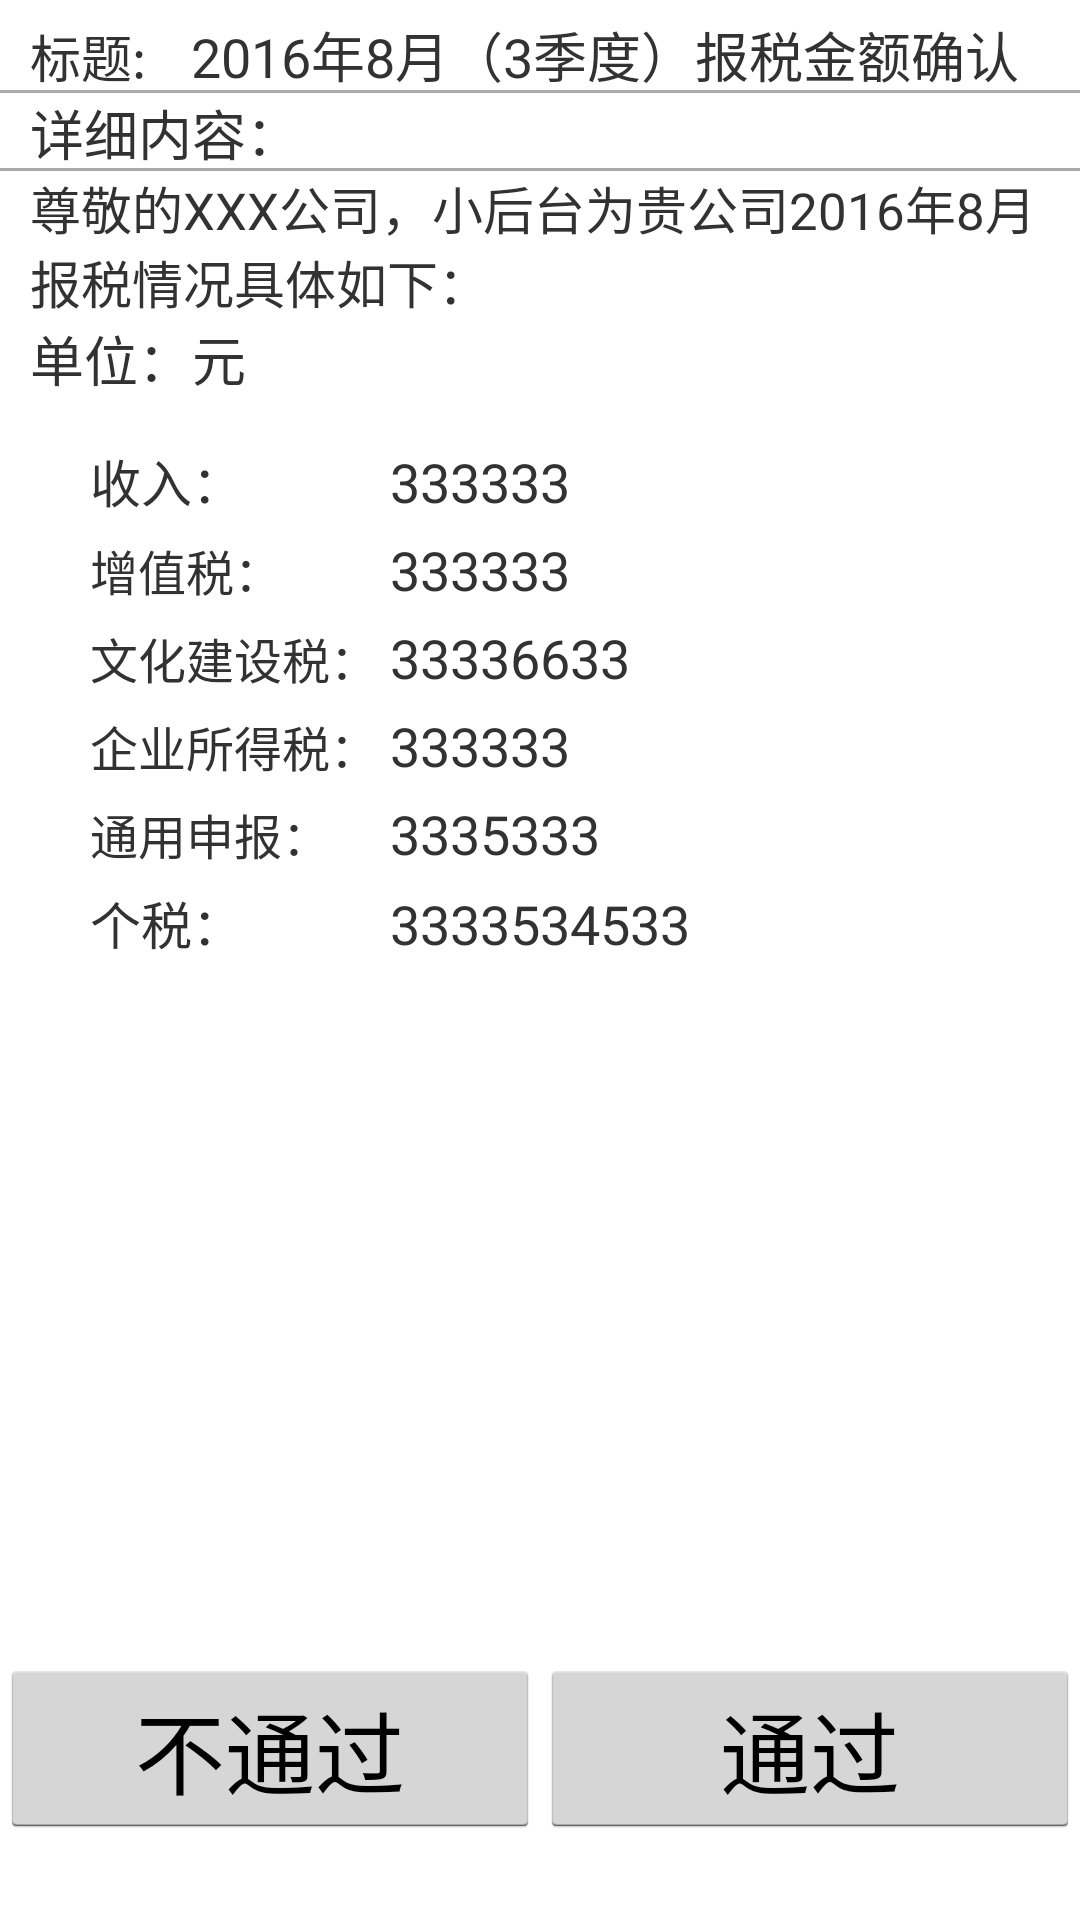

Produce the Android XML layout that renders to this screen, including the resource entries it uses.
<!-- AndroidManifest.xml: application theme AppTheme -->
<!-- res/layout/list_mess_activity.xml -->
<?xml version="1.0" encoding="utf-8"?>
<LinearLayout xmlns:android="http://schemas.android.com/apk/res/android"
    android:orientation="vertical"
    android:layout_width="match_parent"
    android:layout_height="match_parent">

    <LinearLayout
        android:layout_width="match_parent"
        android:layout_height="25dp"
        android:layout_marginTop="5dp"
        android:layout_marginLeft="10dp"
        android:orientation="horizontal">
        <TextView
            android:layout_width="wrap_content"
            android:layout_height="25dp"
            android:textSize="17sp"
            android:text="标题:"/>
        <TextView
            android:id="@+id/mess_list_title"
            android:layout_width="wrap_content"
            android:layout_height="25dp"
            android:textSize="18sp"
            android:gravity="center_vertical"
            android:layout_marginLeft="15dp"
            android:text="2016年8月（3季度）报税金额确认"/>
    </LinearLayout>
    <View
        android:layout_width="match_parent"
        android:layout_height="1dp"
        android:background="@android:color/darker_gray"/>
    <TextView
        android:layout_width="match_parent"
        android:textSize="18sp"
        android:text="详细内容："
        android:layout_marginLeft="10dp"
        android:gravity="center_vertical"
        android:layout_height="25dp" />
    <View
        android:layout_width="match_parent"
        android:layout_height="1dp"
        android:background="@android:color/darker_gray"/>

    <LinearLayout
        android:layout_width="match_parent"
        android:layout_height="0dp"
        android:orientation="vertical"
        android:layout_marginLeft="10dp"
        android:layout_weight="5">
        <TextView
            android:id="@+id/mess_list_content"
            android:layout_width="match_parent"
            android:layout_height="wrap_content"
            android:textSize="17sp"
            android:text="尊敬的XXX公司，小后台为贵公司2016年8月报税情况具体如下："/>
        <TextView
            android:layout_width="wrap_content"
            android:layout_height="wrap_content"
            android:textSize="18sp"
            android:text="单位：元"/>

        <LinearLayout
            android:layout_width="match_parent"
            android:orientation="horizontal"
            android:layout_marginTop="15dp"
            android:layout_marginLeft="20dp"
            android:layout_height="wrap_content">
            <TextView
                android:layout_width="100dp"
                android:layout_height="wrap_content"
                android:textSize="17sp"
                android:text="收入："/>
            <TextView
                android:id="@+id/mess_list_income"
                android:layout_width="90dp"
                android:layout_height="wrap_content"
                android:textSize="18sp"
                android:text="333333"/>


        </LinearLayout>

        <LinearLayout
            android:layout_width="match_parent"
            android:layout_height="wrap_content"
            android:layout_marginTop="5dp"
            android:orientation="horizontal">
            <TextView
                android:layout_width="100dp"
                android:layout_marginLeft="20dp"
                android:layout_height="wrap_content"
                android:textSize="16sp"
                android:text="增值税："/>
            <TextView
                android:id="@+id/mess_list_added_tax"
                android:layout_width="wrap_content"
                android:layout_height="wrap_content"
                android:textSize="18sp"
                android:text="333333"/>
        </LinearLayout>
        <LinearLayout
            android:layout_width="match_parent"

            android:layout_height="wrap_content"
            android:layout_marginTop="5dp"
            android:orientation="horizontal">
            <TextView
                android:layout_width="100dp"
                android:layout_marginLeft="20dp"
                android:layout_height="wrap_content"
                android:textSize="16sp"
                android:text="文化建设税："/>
            <TextView

                android:id="@+id/mess_list_development_tax"
                android:layout_width="80dp"
                android:layout_height="wrap_content"
                android:textSize="18sp"
                android:text="33336633"/>
        </LinearLayout>
        <LinearLayout
            android:layout_width="match_parent"
            android:layout_height="wrap_content"
            android:layout_marginTop="5dp"
            android:orientation="horizontal"
           >
            <TextView
                android:layout_width="100dp"
                android:layout_marginLeft="20dp"
                android:layout_height="wrap_content"
                android:textSize="16sp"
                android:text="企业所得税："/>
            <TextView
                android:id="@+id/mess_list_company_tax"
                android:layout_width="wrap_content"
                android:layout_height="wrap_content"
                android:textSize="18sp"
                android:text="333333"/>
        </LinearLayout>
        <LinearLayout
            android:layout_width="match_parent"
            android:layout_height="wrap_content"
            android:layout_marginTop="5dp"
            android:orientation="horizontal">
            <TextView
                android:layout_width="100dp"
                android:layout_height="wrap_content"
                android:textSize="16sp"
                android:layout_marginLeft="20dp"
                android:text="通用申报："/>
            <TextView
                android:id="@+id/mess_list_declare_tax"
                android:layout_width="80dp"
                android:layout_height="wrap_content"
                android:textSize="18sp"
                android:text="3335333"/>
        </LinearLayout>


        <LinearLayout
            android:layout_width="match_parent"
            android:orientation="horizontal"
            android:layout_marginTop="5dp"
            android:layout_height="wrap_content">
            <TextView
                android:layout_width="100dp"
                android:layout_height="wrap_content"
                android:textSize="17sp"
                android:layout_marginLeft="20dp"
                android:text="个税："/>
            <TextView
                android:id="@+id/mess_list_personal_tax"
                android:layout_width="wrap_content"
                android:layout_height="wrap_content"
                android:textSize="18sp"
                android:text="3333534533"/>


        </LinearLayout>

       </LinearLayout>

    <LinearLayout
        android:layout_width="match_parent"
        android:layout_height="20dp"
        android:gravity="center"
        android:layout_weight="1">
        <Button
            android:id="@+id/mess_list_notpass"
            android:layout_width="0dp"
            android:layout_height="wrap_content"
            android:textSize="30sp"
            android:gravity="center_horizontal"
            android:layout_weight="1"
            android:text="不通过"
            />
        <Button
            android:id="@+id/mess_list_pass"
            android:layout_width="0dp"
            android:layout_weight="1"
            android:layout_height="wrap_content"
            android:gravity="center_horizontal"
            android:textSize="30sp"
            android:text="通过"
            />
    </LinearLayout>
</LinearLayout>
<!-- resources referenced by this layout -->
<resources>
  <style name="AppTheme" parent="AppBaseTheme">
  
  
      </style>
  <style name="AppBaseTheme" parent="android:Theme.Holo.Light.DarkActionBar">
          
          <item name="android:homeAsUpIndicator">@mipmap/home_as_up</item>
          <item name="android:actionBarStyle">@style/MyActionBarStyle</item>
      </style>
  <style name="MyActionBarStyle" parent="@android:style/Widget.Holo.Light.ActionBar">
          
          <item name="android:background">@android:color/white</item>
          
      </style>
</resources>
